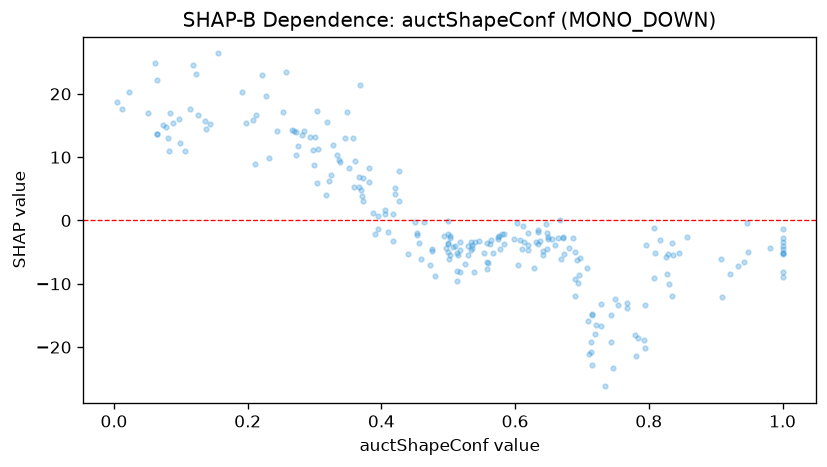

Data behind this chart, as committed beside it:
feature_value, shap_value
0.634, -1.868
0.367, 6.849
0.143, 15.25
0.534, -4.597
0.5, -2.134
0.72, -17.97
0.082, 11.04
0.36, 9.346
0.507, -4.111
0.5, -0.1251
0.634, -3.727
0.514, -5.407
0.081, 13.09
0.373, 6.76
0.794, -20.14
0.575, -2.994
0.137, 14.41
0.493, -2.479
0.476, -4.871
0.022, 20.27
0.297, 11.2
0.649, -2.534
0.267, 14.35
0.272, 10.32
0.349, 17.2
0.857, -2.579
0.53, -4.094
0.317, 3.998
1.0, -8.067
0.366, 5.337
0.5, -5.031
0.078, 14.79
0.667, 0.00648
0.099, 12.27
0.426, 3.042
1.0, -1.303
0.619, -3.826
0.107, 11.03
0.781, -21.47
0.649, -3
0.303, 17.34
0.136, 15.67
0.921, -8.479
0.301, 13.26
0.454, -2.003
0.457, -3.603
0.817, -3.041
0.369, 4.884
0.689, -4.914
0.728, -16.64
1.0, -3.342
0.338, 9.199
0.327, 11.86
0.642, -4.836
0.368, 21.36
0.834, -11.87
0.694, -9.874
0.664, -2.74
0.074, 15.05
0.581, -2.15
... 180 more rows
